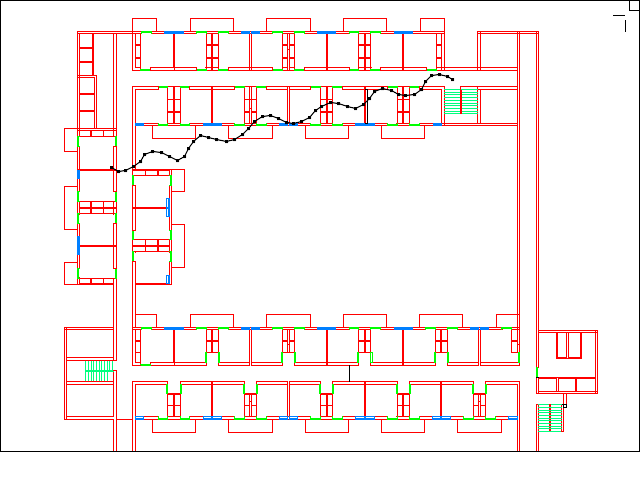

The data file committed next to this chart (first rows):
0.70625, 0.16479167
0.6986, 0.1594
0.6866, 0.1544
0.6747, 0.1582
0.6654, 0.1704
0.6586, 0.1864
0.6474, 0.1962
0.6334, 0.199
0.6222, 0.1962
0.6111, 0.1891
0.5978, 0.1848
0.5857, 0.1913
0.5767, 0.2046
0.5679, 0.2187
0.5555, 0.2267
0.5422, 0.2215
0.5295, 0.215
0.5158, 0.2134
0.5031, 0.221
0.4928, 0.2294
0.4837, 0.2439
0.4718, 0.2524
0.4592, 0.2571
0.4471, 0.2557
0.4356, 0.2471
0.423, 0.2403
0.4097, 0.2423
0.3982, 0.2529
0.3885, 0.2675
0.379, 0.2804
0.3668, 0.2905
0.3534, 0.2951
0.3388, 0.2901
0.3256, 0.2859
0.3127, 0.283
0.3017, 0.2941
0.2943, 0.3088
0.2889, 0.3258
0.2767, 0.3342
0.2645, 0.3266
0.2529, 0.3168
0.2389, 0.3155
0.2263, 0.3209
0.219, 0.3359
0.2079, 0.3473
0.1956, 0.3548
0.1851, 0.3565
0.1739, 0.3498
